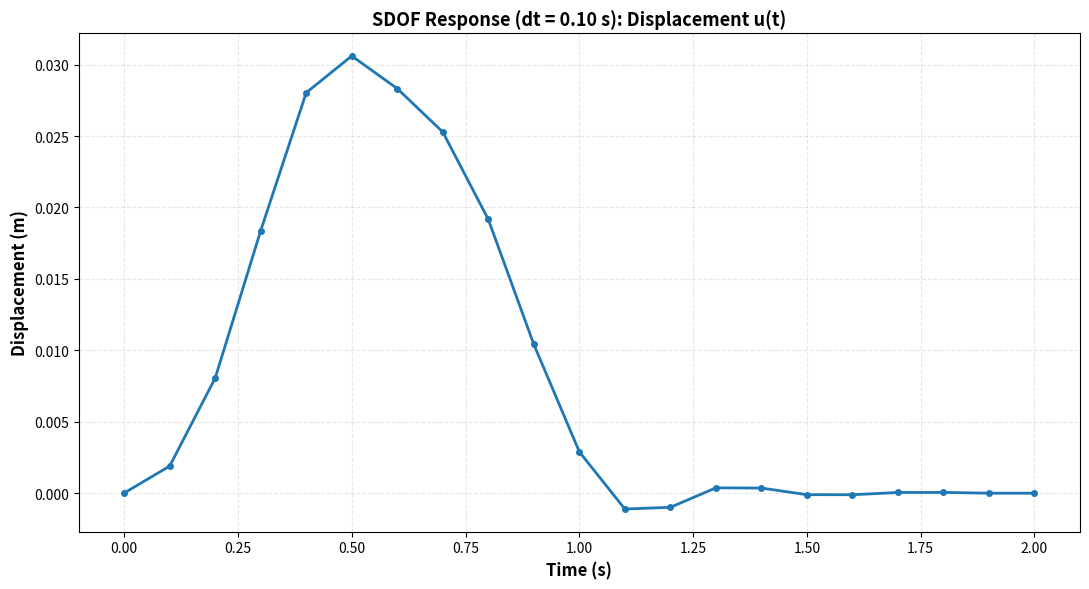
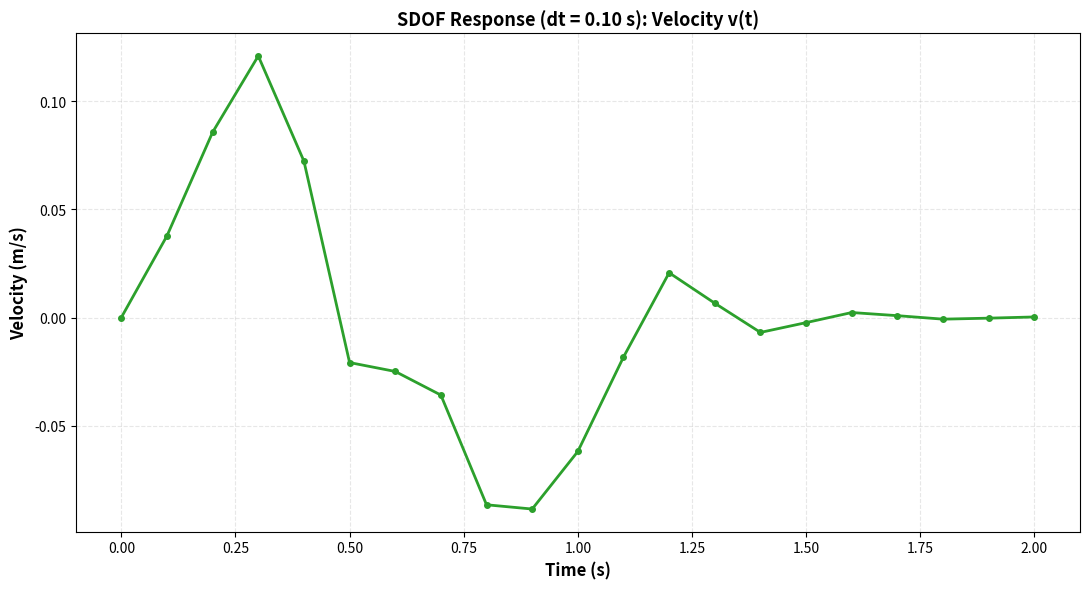
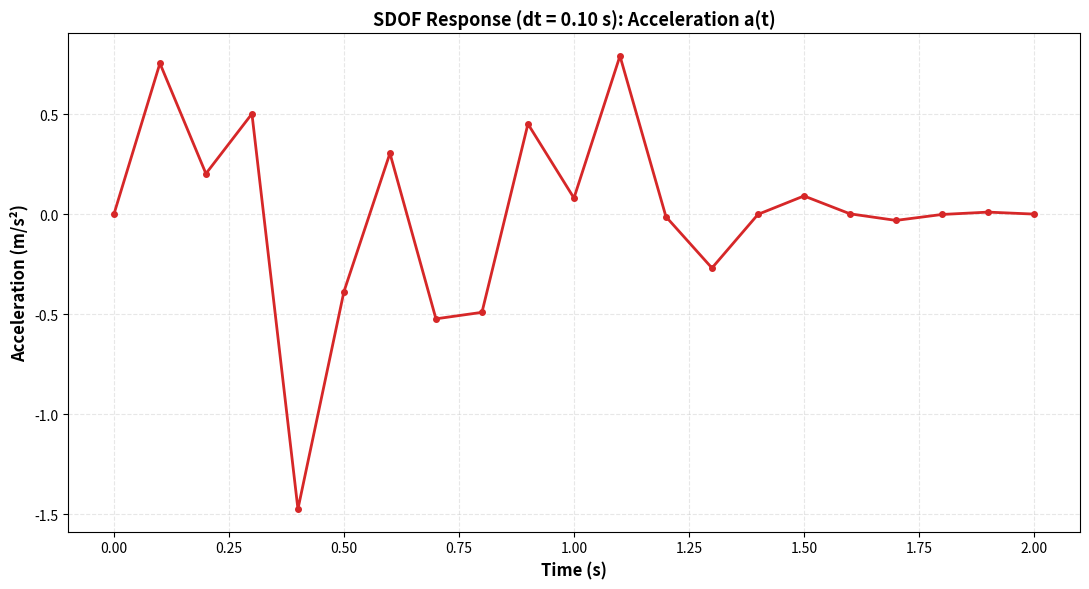
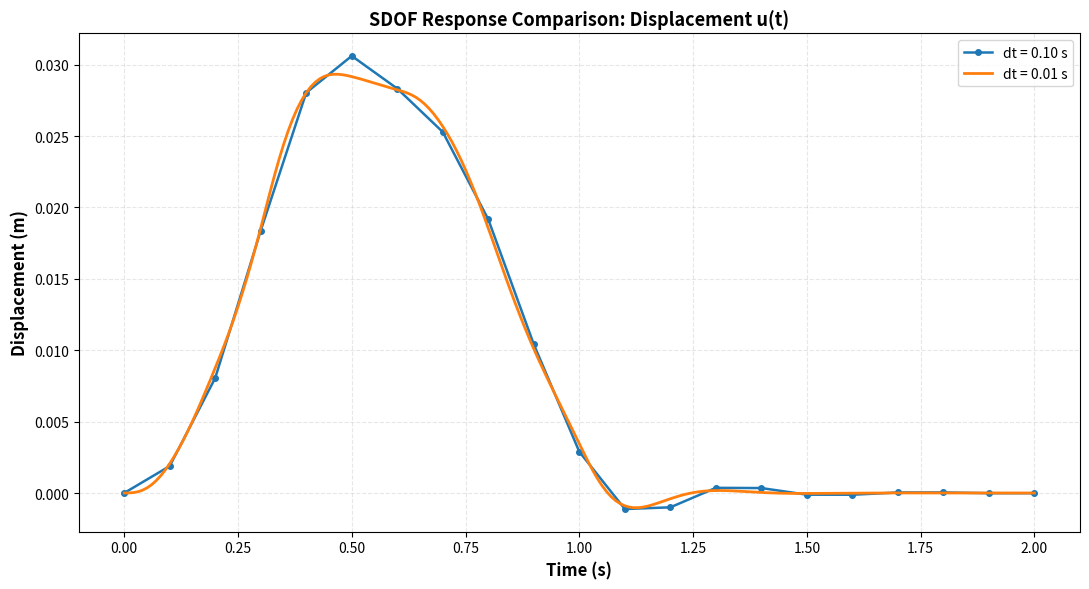
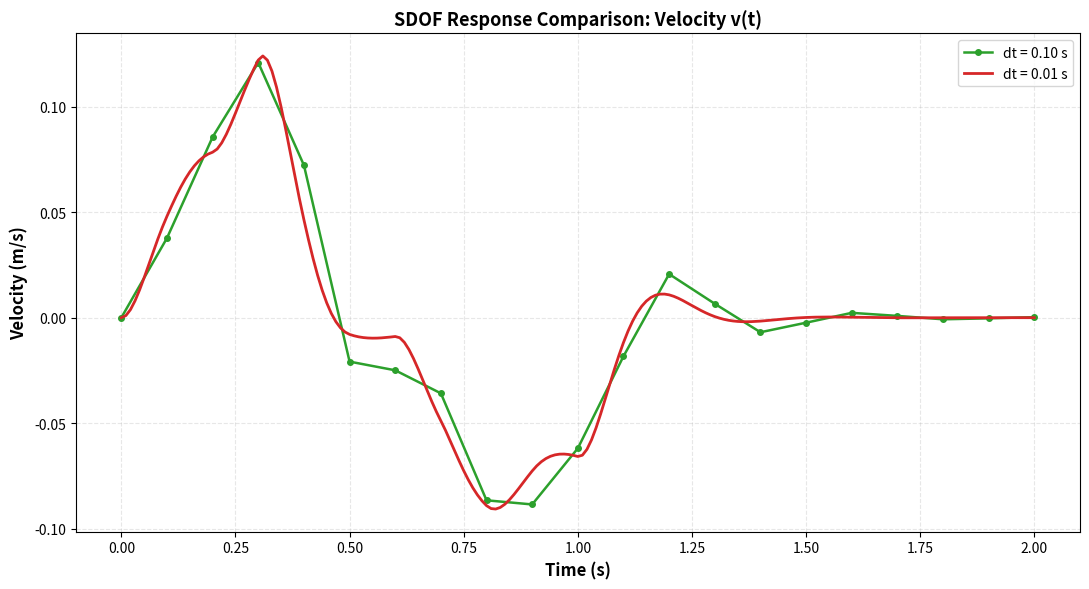
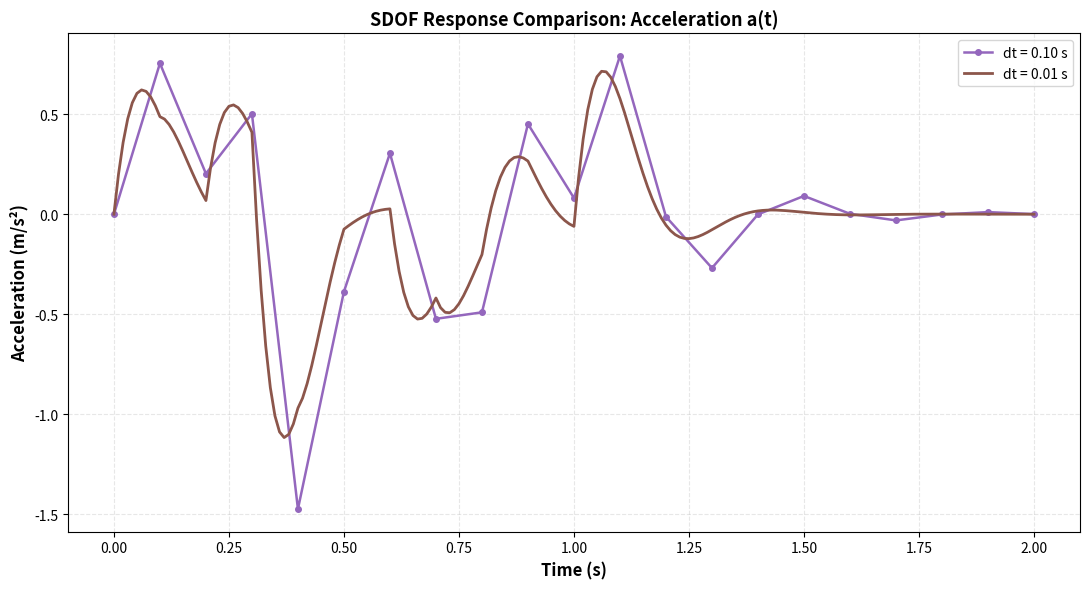

Generate these figures, in order, with matplotlib:
"""
SDOF Dynamic Response Analysis - Newmark-Beta Method (Constant Average Acceleration)

This module solves the equation of motion for a linear Single-Degree-of-Freedom (SDOF) system:
    m*u'' + c*u' + k*u = F(t)

Using the Newmark-beta method with constant average acceleration (beta=1/4, gamma=1/2).
"""

import numpy as np
import matplotlib
matplotlib.use('Agg')  # Use non-interactive backend
import matplotlib.pyplot as plt
import os
from datetime import datetime


def newmark_sdof(m, c, k, force_time, force_values_kN, dt, t_end, beta=0.25, gamma=0.5):
    """
    Solve the dynamic response of a linear SDOF system using Newmark-beta method.
    
    The Newmark-beta method is an implicit time integration scheme that solves:
        m*u'' + c*u' + k*u = F(t)
    
    with constant average acceleration when beta=1/4 and gamma=1/2.
    
    Parameters:
    -----------
    m : float
        Mass (kg)
    c : float
        Damping coefficient (N*s/m)
    k : float
        Stiffness (N/m)
    force_time : array-like
        Time points where forces are specified (seconds)
    force_values_kN : array-like
        Force values at specified times (kilonewtons)
    dt : float
        Time step for integration (seconds)
    t_end : float
        End time for analysis (seconds)
    beta : float
        Newmark-beta parameter (default 0.25 for constant average acceleration)
    gamma : float
        Newmark-gamma parameter (default 0.5 for constant average acceleration)
    
    Returns:
    --------
    t : ndarray
        Time array (seconds)
    F : ndarray
        Force array (Newtons)
    u : ndarray
        Displacement array (meters)
    v : ndarray
        Velocity array (m/s)
    a : ndarray
        Acceleration array (m/s^2)
    F_effective : ndarray
        Effective force array used in Newmark step update (N)
    """
    
    # Convert force from kN to N
    force_values_N = np.array(force_values_kN) * 1000.0
    
    # Create time array
    t = np.arange(0, t_end + dt/2, dt)
    n_steps = len(t)
    
    # Create force array by linear interpolation.
    # For t > max(force_time), force is explicitly set to zero.
    F = np.interp(t, force_time, force_values_N, left=force_values_N[0], right=0.0)
    
    # Initialize response arrays with zero initial conditions
    u = np.zeros(n_steps)  # displacement
    v = np.zeros(n_steps)  # velocity
    a = np.zeros(n_steps)  # acceleration
    F_effective = np.zeros(n_steps)  # effective force in recurrence
    
    # Initial acceleration from equilibrium: a[0] = F[0] / m
    # (with zero displacement and velocity)
    a[0] = F[0] / m
    F_effective[0] = F[0]
    
    # Newmark-beta coefficients
    # These are pre-computed constants used in the recurrence relations
    a0c = 1.0 / (beta * dt**2)
    a1c = gamma / (beta * dt)
    a2c = 1.0 / (beta * dt)
    a3c = 1.0 / (2.0 * beta) - 1.0
    a4c = gamma / beta - 1.0
    a5c = dt * (gamma / (2.0 * beta) - 1.0)
    
    # Effective stiffness (assembled once for efficiency)
    # k_eff = k + a0c*m + a1c*c
    k_eff = k + a0c * m + a1c * c
    
    # Time-stepping loop
    # At each step i, compute response at step i+1
    for i in range(n_steps - 1):
        
        # Effective load at next step
        # Combines applied load with inertial and damping forces from current step
        p_eff = F[i+1] + m * (a0c * u[i] + a2c * v[i] + a3c * a[i]) + \
                c * (a1c * u[i] + a4c * v[i] + a5c * a[i])
        F_effective[i+1] = p_eff
        
        # Solve for displacement at next step
        # u[i+1] = p_eff / k_eff
        u[i+1] = p_eff / k_eff
        
        # Compute acceleration at next step
        # Using kinematic relation from Newmark-beta scheme
        a[i+1] = a0c * (u[i+1] - u[i]) - a2c * v[i] - a3c * a[i]
        
        # Compute velocity at next step
        # Using kinematic relation with weighted average acceleration
        v[i+1] = v[i] + dt * ((1.0 - gamma) * a[i] + gamma * a[i+1])
    
    return t, F, u, v, a, F_effective


def print_results_table(t, F, u, v, a, F_effective, max_rows=None):
    """
    Print a formatted table of analysis results.
    
    Parameters:
    -----------
    t : ndarray
        Time array
    F : ndarray
        Force array (N)
    u : ndarray
        Displacement array (m)
    v : ndarray
        Velocity array (m/s)
    a : ndarray
        Acceleration array (m/s²)
    F_effective : ndarray
        Effective force array (N)
    max_rows : int, optional
        Maximum number of rows to print. If None, print all.
    """
    print("\n" + "="*122)
    print(f"{'Time (s)':>12} {'Force (N)':>16} {'Disp (m)':>16} {'Vel (m/s)':>16} {'Accel (m/s²)':>16} {'Force Effective (N)':>24}")
    print("="*122)
    
    # Determine which rows to display
    if max_rows is None or len(t) <= max_rows:
        indices = range(len(t))
    else:
        # Print first, last, and evenly spaced rows to stay under max_rows
        step = max(1, (len(t) - 1) // (max_rows - 1))
        indices = list(range(0, len(t), step))
        if indices[-1] != len(t) - 1:
            indices[-1] = len(t) - 1
    
    for i in indices:
        print(f"{t[i]:12.2f} {F[i]:16.2f} {u[i]:16.6e} {v[i]:16.6e} {a[i]:16.6e} {F_effective[i]:24.2f}")
    
    print("="*122)


def plot_dt01_responses(t, u, v, a, show=False, save_dir=None):
    """
    Create 3 standalone plots for dt=0.1 s response: displacement, velocity, acceleration.
    """
    if save_dir:
        os.makedirs(save_dir, exist_ok=True)

    # Displacement (dt=0.1 s)
    plt.figure(figsize=(11, 6))
    plt.plot(t, u, 'o-', color='tab:blue', linewidth=2.0, markersize=4)
    plt.xlabel('Time (s)', fontsize=12, fontweight='bold')
    plt.ylabel('Displacement (m)', fontsize=12, fontweight='bold')
    plt.title('SDOF Response (dt = 0.10 s): Displacement u(t)', fontsize=13, fontweight='bold')
    plt.grid(True, alpha=0.3, linestyle='--')
    plt.tight_layout()
    if save_dir:
        plt.savefig(os.path.join(save_dir, 'dt01_displacement.png'), dpi=150, bbox_inches='tight')
        print(f"Saved: {os.path.join(save_dir, 'dt01_displacement.png')}")

    # Velocity (dt=0.1 s)
    plt.figure(figsize=(11, 6))
    plt.plot(t, v, 'o-', color='tab:green', linewidth=2.0, markersize=4)
    plt.xlabel('Time (s)', fontsize=12, fontweight='bold')
    plt.ylabel('Velocity (m/s)', fontsize=12, fontweight='bold')
    plt.title('SDOF Response (dt = 0.10 s): Velocity v(t)', fontsize=13, fontweight='bold')
    plt.grid(True, alpha=0.3, linestyle='--')
    plt.tight_layout()
    if save_dir:
        plt.savefig(os.path.join(save_dir, 'dt01_velocity.png'), dpi=150, bbox_inches='tight')
        print(f"Saved: {os.path.join(save_dir, 'dt01_velocity.png')}")

    # Acceleration (dt=0.1 s)
    plt.figure(figsize=(11, 6))
    plt.plot(t, a, 'o-', color='tab:red', linewidth=2.0, markersize=4)
    plt.xlabel('Time (s)', fontsize=12, fontweight='bold')
    plt.ylabel('Acceleration (m/s²)', fontsize=12, fontweight='bold')
    plt.title('SDOF Response (dt = 0.10 s): Acceleration a(t)', fontsize=13, fontweight='bold')
    plt.grid(True, alpha=0.3, linestyle='--')
    plt.tight_layout()
    if save_dir:
        plt.savefig(os.path.join(save_dir, 'dt01_acceleration.png'), dpi=150, bbox_inches='tight')
        print(f"Saved: {os.path.join(save_dir, 'dt01_acceleration.png')}")

    if show:
        plt.show()
    else:
        plt.close('all')


def plot_comparison(results_dt_01, results_dt_001, show=False, save_dir=None):
    """
    Plot comparison of responses for dt=0.1 s and dt=0.01 s.

    Parameters:
    -----------
    results_dt_01 : tuple
        (t, u, v, a) for dt=0.1 s
    results_dt_001 : tuple
        (t, u, v, a) for dt=0.01 s
    show : bool
        If True, display plots interactively. Default False.
    save_dir : str, optional
        Directory to save plot images. If provided, plots are saved as PNG.
    """
    import os

    t1, u1, v1, a1 = results_dt_01
    t2, u2, v2, a2 = results_dt_001

    if save_dir:
        os.makedirs(save_dir, exist_ok=True)

    # Displacement comparison
    plt.figure(figsize=(11, 6))
    plt.plot(t1, u1, 'o-', color='tab:blue', linewidth=1.8, markersize=4, label='dt = 0.10 s')
    plt.plot(t2, u2, '-', color='tab:orange', linewidth=2.0, label='dt = 0.01 s')
    plt.xlabel('Time (s)', fontsize=12, fontweight='bold')
    plt.ylabel('Displacement (m)', fontsize=12, fontweight='bold')
    plt.title('SDOF Response Comparison: Displacement u(t)', fontsize=13, fontweight='bold')
    plt.grid(True, alpha=0.3, linestyle='--')
    plt.legend()
    plt.tight_layout()
    if save_dir:
        plt.savefig(os.path.join(save_dir, 'comparison_displacement.png'), dpi=150, bbox_inches='tight')
        print(f"Saved: {os.path.join(save_dir, 'comparison_displacement.png')}")

    # Velocity comparison
    plt.figure(figsize=(11, 6))
    plt.plot(t1, v1, 'o-', color='tab:green', linewidth=1.8, markersize=4, label='dt = 0.10 s')
    plt.plot(t2, v2, '-', color='tab:red', linewidth=2.0, label='dt = 0.01 s')
    plt.xlabel('Time (s)', fontsize=12, fontweight='bold')
    plt.ylabel('Velocity (m/s)', fontsize=12, fontweight='bold')
    plt.title('SDOF Response Comparison: Velocity v(t)', fontsize=13, fontweight='bold')
    plt.grid(True, alpha=0.3, linestyle='--')
    plt.legend()
    plt.tight_layout()
    if save_dir:
        plt.savefig(os.path.join(save_dir, 'comparison_velocity.png'), dpi=150, bbox_inches='tight')
        print(f"Saved: {os.path.join(save_dir, 'comparison_velocity.png')}")

    # Acceleration comparison
    plt.figure(figsize=(11, 6))
    plt.plot(t1, a1, 'o-', color='tab:purple', linewidth=1.8, markersize=4, label='dt = 0.10 s')
    plt.plot(t2, a2, '-', color='tab:brown', linewidth=2.0, label='dt = 0.01 s')
    plt.xlabel('Time (s)', fontsize=12, fontweight='bold')
    plt.ylabel('Acceleration (m/s²)', fontsize=12, fontweight='bold')
    plt.title('SDOF Response Comparison: Acceleration a(t)', fontsize=13, fontweight='bold')
    plt.grid(True, alpha=0.3, linestyle='--')
    plt.legend()
    plt.tight_layout()
    if save_dir:
        plt.savefig(os.path.join(save_dir, 'comparison_acceleration.png'), dpi=150, bbox_inches='tight')
        print(f"Saved: {os.path.join(save_dir, 'comparison_acceleration.png')}")

    if show:
        plt.show()
    else:
        plt.close('all')


def save_dynamic_csv(
    save_dir,
    t_01,
    F_01,
    u_01,
    v_01,
    a_01,
    t_001,
    F_001,
    u_001,
    v_001,
    a_001,
):
    """
    Save comparison data to a timestamped CSV file.

    The fine time grid (dt=0.01 s) is used as the base, and dt=0.1 s
    responses are linearly interpolated onto this grid for direct comparison.
    """
    os.makedirs(save_dir, exist_ok=True)

    # Interpolate coarse-grid results onto fine-grid time for side-by-side CSV export.
    F_01_on_001 = np.interp(t_001, t_01, F_01)
    u_01_on_001 = np.interp(t_001, t_01, u_01)
    v_01_on_001 = np.interp(t_001, t_01, v_01)
    a_01_on_001 = np.interp(t_001, t_01, a_01)

    # Differences: coarse(interpolated) - fine.
    du = u_01_on_001 - u_001
    dv = v_01_on_001 - v_001
    da = a_01_on_001 - a_001

    timestamp = datetime.now().strftime("%Y%m%d_%H%M%S")
    csv_path = os.path.join(save_dir, f"newmark_comparison_{timestamp}.csv")

    data = np.column_stack(
        [
            t_001,
            F_001,
            u_001,
            v_001,
            a_001,
            F_01_on_001,
            u_01_on_001,
            v_01_on_001,
            a_01_on_001,
            du,
            dv,
            da,
        ]
    )

    header = (
        "time_s,force_dt001_N,u_dt001_m,v_dt001_mps,a_dt001_mps2,"
        "force_dt01_interp_N,u_dt01_interp_m,v_dt01_interp_mps,a_dt01_interp_mps2,"
        "du_dt01minusdt001_m,dv_dt01minusdt001_mps,da_dt01minusdt001_mps2"
    )

    np.savetxt(csv_path, data, delimiter=",", header=header, comments="")
    return csv_path


if __name__ == "__main__":
    import sys
    
    # ========== System Properties ==========
    m = 3600.0           # Mass (kg)
    k = 1.4e6            # Stiffness (N/m)
    c = 7.0e4            # Damping coefficient (N*s/m)
    
    # ========== Loading: Force History ==========
    # Time points where forces are specified (seconds)
    times_load = np.array([0.0, 0.1, 0.2, 0.3, 0.4, 0.5, 0.6, 0.7, 0.8, 0.9, 1.0])
    
    # Force values at specified times (kilonewtons)
    # After 1.0 s, force = 0 (free vibration phase)
    forces_kN = np.array([0, 8, 18, 36, 39, 40, 39, 31, 19, 10, 0])
    
    # ========== Analysis Parameters ==========
    dt_01 = 0.1          # Time step (seconds)
    dt_001 = 0.01        # Time step (seconds)
    t_end = 2.0          # End time (seconds)
    beta = 0.25          # Newmark-beta parameter (constant average acceleration)
    gamma = 0.5          # Newmark-gamma parameter (constant average acceleration)
    
    # ========== Print Header ==========
    print("\n" + "="*70)
    print("SDOF DYNAMIC RESPONSE ANALYSIS - NEWMARK-BETA METHOD")
    print("="*70)
    print(f"Mass (m):              {m:.1f} kg")
    print(f"Stiffness (k):         {k:.2e} N/m")
    print(f"Damping (c):           {c:.2e} N·s/m")
    print(f"Time step #1:          {dt_01} s")
    print(f"Time step #2:          {dt_001} s")
    print(f"End time:              {t_end} s")
    print(f"Beta (constant avg):   {beta}")
    print(f"Gamma (constant avg):  {gamma}")
    
    # Natural frequency and period
    omega_n = np.sqrt(k / m)
    T_n = 2 * np.pi / omega_n
    zeta = c / (2 * np.sqrt(k * m))
    print(f"Natural frequency:     {omega_n:.3f} rad/s ({omega_n/(2*np.pi):.3f} Hz)")
    print(f"Natural period:        {T_n:.3f} s")
    print(f"Damping ratio:         {zeta:.4f}")
    print("="*70)
    
    # ========== Solve for dt = 0.1 s ==========
    t_01, F_01, u_01, v_01, a_01, Feff_01 = newmark_sdof(
        m, c, k, times_load, forces_kN, dt_01, t_end, beta, gamma
    )

    # ========== Solve for dt = 0.01 s ==========
    t_001, F_001, u_001, v_001, a_001, Feff_001 = newmark_sdof(
        m, c, k, times_load, forces_kN, dt_001, t_end, beta, gamma
    )

    # ========== Print Results Tables ==========
    print("\nResults Table for dt = 0.1 s")
    print_results_table(t_01, F_01, u_01, v_01, a_01, Feff_01, max_rows=25)

    print("\nResults Table for dt = 0.01 s")
    print_results_table(t_001, F_001, u_001, v_001, a_001, Feff_001, max_rows=30)

    # ========== Peak Values ==========
    max_u_01 = np.max(np.abs(u_01))
    max_v_01 = np.max(np.abs(v_01))
    max_a_01 = np.max(np.abs(a_01))

    max_u_001 = np.max(np.abs(u_001))
    max_v_001 = np.max(np.abs(v_001))
    max_a_001 = np.max(np.abs(a_001))

    print("\nMaximum Absolute Responses")
    print("=" * 70)
    print(f"{'Quantity':<20}{'dt = 0.10 s':>20}{'dt = 0.01 s':>20}")
    print("=" * 70)
    print(f"{'|u|max (m)':<20}{max_u_01:>20.6e}{max_u_001:>20.6e}")
    print(f"{'|v|max (m/s)':<20}{max_v_01:>20.6e}{max_v_001:>20.6e}")
    print(f"{'|a|max (m/s^2)':<20}{max_a_01:>20.6e}{max_a_001:>20.6e}")
    print("=" * 70)

    # ========== Comparison Summary ==========
    def percent_diff(ref, val):
        if np.isclose(ref, 0.0):
            return np.nan
        return (val - ref) / ref * 100.0

    du = percent_diff(max_u_001, max_u_01)
    dv = percent_diff(max_v_001, max_v_01)
    da = percent_diff(max_a_001, max_a_01)

    print("\nShort Comparison Summary")
    print("-" * 70)
    print(f"Using dt = 0.01 s as the finer reference:")
    print(f"  Displacement peak difference (dt=0.10 vs 0.01): {du:+.2f}%")
    print(f"  Velocity peak difference (dt=0.10 vs 0.01):     {dv:+.2f}%")
    print(f"  Acceleration peak difference (dt=0.10 vs 0.01): {da:+.2f}%")

    # ========== Save Data to Dynamic CSV ==========
    csv_file = save_dynamic_csv(
        save_dir="newmark_output",
        t_01=t_01,
        F_01=F_01,
        u_01=u_01,
        v_01=v_01,
        a_01=a_01,
        t_001=t_001,
        F_001=F_001,
        u_001=u_001,
        v_001=v_001,
        a_001=a_001,
    )
    print(f"\nSaved dynamic CSV: {csv_file}")

    # ========== Plot dt=0.1 standalone responses (3 plots) ==========
    save_plots = True
    show_plots = "--show" in sys.argv
    save_dir = "figures"

    print("\nGenerating dt = 0.10 s standalone plots (3 plots)...")
    plot_dt01_responses(
        t_01,
        u_01,
        v_01,
        a_01,
        show=show_plots,
        save_dir=save_dir if save_plots else None,
    )

    # ========== Plot Comparison for dt=0.01 vs dt=0.1 (3 dimensions) ==========
    save_plots = True
    show_plots = "--show" in sys.argv
    save_dir = "figures"

    print("\nGenerating comparison plots for dt = 0.01 s and dt = 0.10 s...")
    plot_comparison(
        (t_01, u_01, v_01, a_01),
        (t_001, u_001, v_001, a_001),
        show=show_plots,
        save_dir=save_dir,
    )
    print(f"\nPlots saved to: {save_dir}/")

    print("\nAnalysis complete!")
